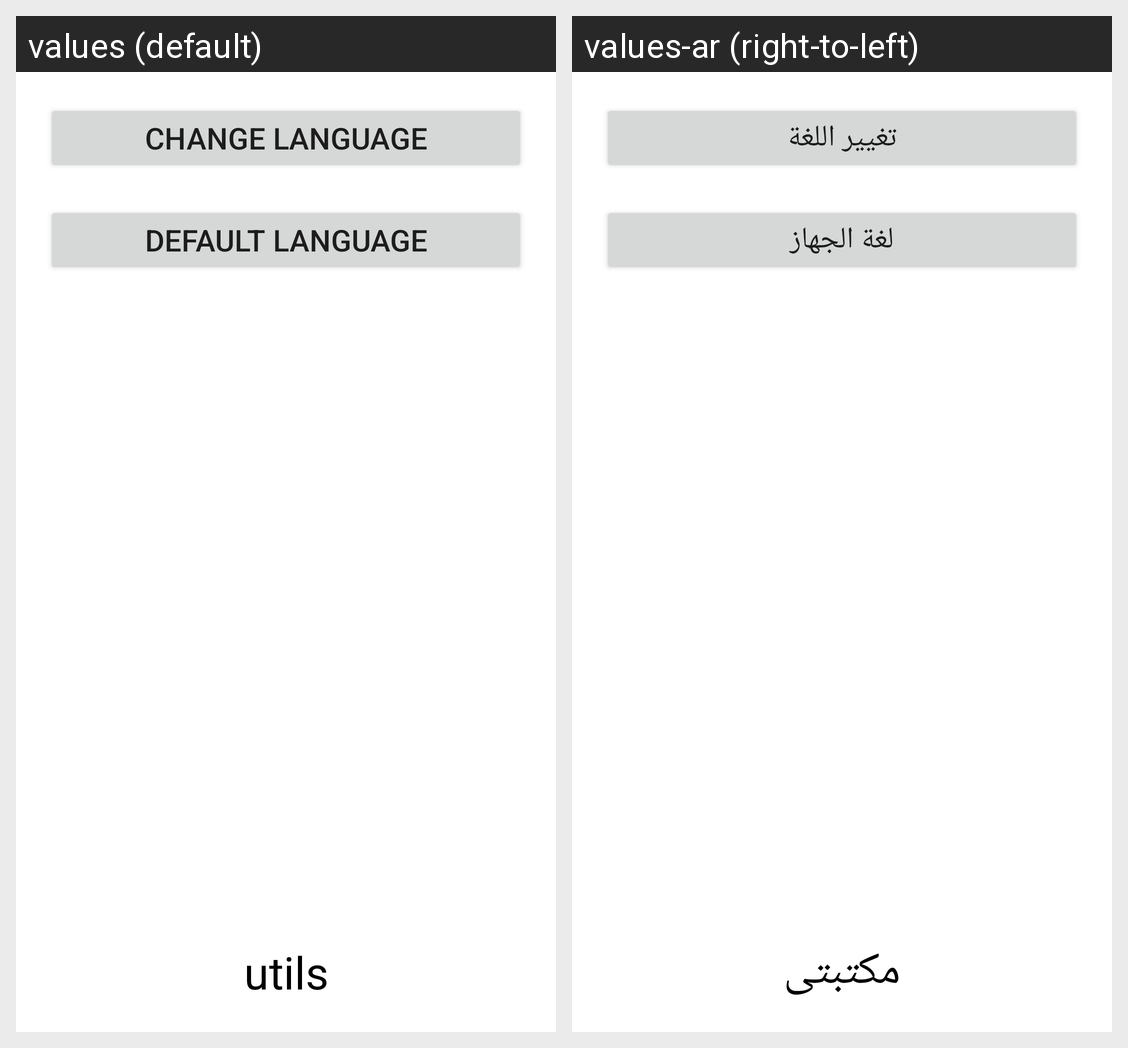

Translations of the strings shown on this Android screen, per locale in the grid:
Android screen res/layout/activity_local.xml rendered under 2 locales, left to right: values (default), values-ar (right-to-left). Device: Nexus 5 (rendered at 1080×1920; each locale shown at half size, 540×960, under a caption strip naming it); theme Theme.Utils.
Strings drawn on this screen, with the default value and each locale's value (text and hints the layout hard-codes, and strings that could not be matched under every locale, appear in the picture but are not listed):

change_language
  values: Change Language
  values-ar: تغيير اللغة

default_language
  values: Default language
  values-ar: لغة الجهاز

app_name
  values: utils
  values-ar: مكتبتى
